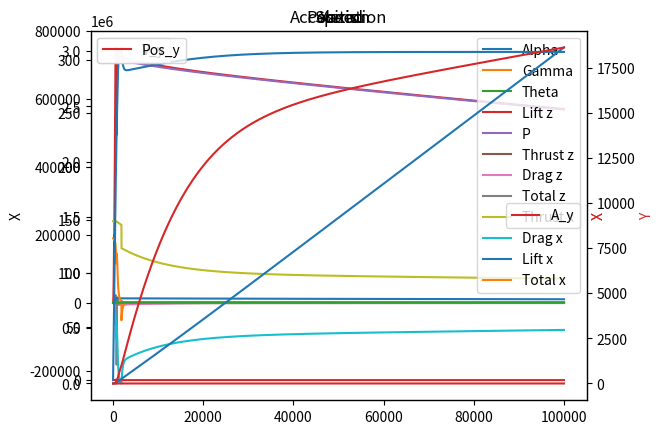

This chart was generated by the following Python code:
import numpy as np
import math
from math import cos, sin
import matplotlib.pyplot as plt
import pandas as pd
from numpy import arcsin
from numpy.linalg import norm
from math import ceil, floor

# from .AnimatePlane import animate_plane
# from ..utils import write_to_txt

# from .test_animation import animate_plane


class FlightModel:
    def __init__(self):
        """
        CONSTANTS
        Constants used throughout the model
        """
        self.g = 9.81  # gravity vector in m.s-2
        self.m = 73500  # mass in kg
        self.RHO = 1.225  # air density in kg.m-3
        self.S_front = 12.6  # Frontal surface in m2
        self.S_wings = 122.6  # Wings surface in m2
        self.C_x_min = 0.08  # Drag coefficient
        self.C_z_max = 0.9  # Lift coefficient
        self.THRUST_MAX = 120000 * 2  # Max thrust in Newtons
        self.DELTA_T = 0.1  # Timestep size in seconds
        self.V_R = 77  # VR for takeoff (R is for Rotate)
        self.V_R_ok = False  # Has VR been reached
        self.MAX_SPEED = 250  # Max speed bearable by the plane
        self.flaps_factor = 1.5  # Lift improvement due to flaps
        self.SFC = 17.5 / 1000  # Specific Fuel Consumption in kg/(N.s)
        self.fuel_mass = 23860 / 1.25  # Fuel mass at take-off in kg
        self.M_critic = 0.78  # Critical Mach Number

        """
        DYNAMICS
        Acceleration, speed, position, theta and misc variable that will evolve at every timestep.
        """
        self.A = [(0), (0)]  # Acceleration vector
        self.V = [(0), (0)]  # Speed Vector
        self.Pos = [(0), (0)]  # Position vector
        self.theta = 0  # Angle between the plane's axis and the ground
        self.thrust_modified = 0  # Thrust after the influence of altitude factor
        self.M = 0  # Mach number

        """
        LISTS FOR PLOT:
        Lists initialization to store values in order to monitor them through graphs
        """
        self.lift_vec = [[], []]  # Store lift values for each axis
        self.P_vec = []  # Store P values
        self.T_vec = [[], []]  # Store thrust values for both axis
        self.drag_vec = [[], []]  # Store drag values
        self.A_vec = [[], []]  # Store Acceleration values
        self.V_vec = [[], []]  # Store Speed values
        self.Pos_vec = [[], []]  # Store position values
        self.alt_factor_vec = []  # Store altitude factor values
        self.C_vec = [[], []]  # Store the coefficient values
        self.S_vec = [[], []]  # Store the reference surface values
        # Store angle alpha values (angle between the speed vector and the plane)
        self.alpha_vec = []
        # Store angla gamma values (angle bweteen the ground and speed vector)
        self.gamma_vec = []
        # Store angle theta values (angle between the plane's axis and the ground)
        self.theta_vec = []

        """
        KPIS:
        Useful information to print at the end of an episode
        """
        self.max_alt = 0  # Record maximal altitude reached
        self.max_A = 0  # Record maximal acceleration
        self.min_A = 0  # Record minimal acceleration
        self.max_V = 0  # Record maximal speed
        self.min_V = 0  # Record minimal speed

        """
        ACTIONS:
        Action vec for RL stocking thrust and theta values
        """
        self.timestep = 0  # init timestep
        self.timestep_max = 1000  # Max number of timestep per episode
        # Represent the actions : couples of thrust and theta.
        self.action_vec = [
            [thrust, theta] for thrust in range(5, 11) for theta in range(0, 3)
        ]

        """
        OBSERVATIONS
        States vec for RL stocking position and velocity
        """
        self.obs = [self.Pos[0], self.Pos[1], self.V[0], self.V[1]]

    def reset(self):
        """
        To be deleted
        """
        self.A = [(0), (0)]  # Acceleration vector
        self.V = [(0), (0)]  # Speed Vector
        self.Pos = [(0), (0)]  # Position vector
        self.theta = 0  # Angle between the plane's axis and the ground
        # Observation of the env state : Pos and Velocity
        self.obs = [self.Pos[0], self.Pos[1], self.V[0], self.V[1]]
        self.timestep = 0

    def fuel_consumption(self):
        """
        Compute the fuel mass variation at each timestep based on the thrust.
        Update the remaining fuell mass and plane mass accordingly
        """
        fuel_variation = self.SFC * self.DELTA_T * self.thrust_modified / 1000
        self.fuel_mass += -fuel_variation
        self.m += -fuel_variation

    def drag(self, S, V, C):
        """
        Compute the drag using:
        S : Surface peripendicular to the drag direction
        V : Speed colinear with the drag direction
        C : Coefficient of drag/lift regarding the drag direction
        RHO : air density
        F = 1/2 * S * C * V^2
        """
        # print("S", S, "C", C, "V", V)
        return 0.5 * self.RHO * self.altitude_factor() * S * C * np.power(V, 2)

    def Mach_Cx(self, Cx):
        """
        Compute the drag coefficient based on Mach Number and drag coefficient at M =0
        """
        if self.M < self.M_critic:
            return Cx / math.sqrt(1 - (self.M ** 2))
        else:
            return Cx * 10 * (self.M - self.M_critic) + Cx / math.sqrt(
                1 - (self.M_critic ** 2)
            )

    def Mach_Cz(self, Cz):
        """
        Compute the lift coefficient based on Mach Number and lift coefficient at M =0
        """
        M_d = self.M_critic + (1 - self.M_critic) / 4
        if self.M <= self.M_critic:
            return Cz
        elif self.M <= M_d:
            return Cz + 0.1 * (self.M - self.M_critic)
        else:
            maximal = Cz + 0.1 * (M_d - self.M_critic)
            return maximal - 0.8 * (self.M - M_d)

    def C_x(self, alpha):
        """
        Compute the drag coefficient at M = 0 depending on alpha (the higher alpha the higher the drag)
        """
        alpha = alpha + np.radians(0)
        C_x = (np.degrees(alpha) * 0.02) ** 2 + self.C_x_min
        return self.Mach_Cx(C_x)

    def C_z(self, alpha):
        """
        Compute the lift coefficient at M=0 depending on alpha (the higher the alpha, the higher the lift until stall)
        """
        alpha = alpha + np.radians(5)
        # return self.C_z_max
        sign = np.sign(np.degrees(alpha))
        if abs(np.degrees(alpha)) < 15:
            # Quadratic evolution  from C_z = 0 for 0 degrees and reaching a max value of C_z = 1.5 for 15 degrees
            C_z = sign * abs((np.degrees(alpha) / 15) * self.C_z_max)
        elif abs(np.degrees(alpha)) < 20:
            # Quadratic evolution  from C_z = 1.5 for 15 degrees to C_2 ~ 1.2 for 20 degrees.
            C_z = sign * abs((1 - ((abs(np.degrees(alpha)) - 15) / 15)) * self.C_z_max)
        else:
            ##if alpha > 20 degrees : Stall => C_z = 0
            C_z = 0
        C_z = self.Mach_Cz(C_z)
        return C_z

    def gamma(self):
        """
        Compute gamma (the angle between ground and the speed vector) using trigonometry. 
        sin(gamma) = V_z / V -> gamma = arcsin(V_z/V)
        """
        if norm(self.V) > 0:
            gamma = arcsin(self.V[1] / norm(self.V))
            return gamma
        else:
            return 0

    def alpha(self, gamma):
        """
        Compute alpha (the angle between the plane's axis and the speed vector).
        alpha = theta - gamma 
        """
        alpha = self.theta - gamma
        return alpha

    def S_x(self, alpha):
        """
        update the value of the surface orthogonal to the speed vector depending on alpha by projecting the x and z surface.
        S_x = cos(alpha)*S_front + sin(alpha) * S_wings
        """
        alpha = abs(alpha)
        return cos(alpha) * self.S_front + sin(alpha) * self.S_wings

    def S_z(self, alpha):
        """
        update the value of the surface colinear to the speed vector depending on alpha by projecting the x and z surface.
        S_x = sin(alpha)*S_front + cos(alpha) * S_wings
        !IMPORTANT!
        The min allows the function to be stable, I don't understand why yet.
        """
        alpha = abs(alpha)
        return (sin(alpha) * self.S_front) + (cos(alpha) * self.S_wings)

    def check_colisions(self):
        """
        Check if the plane is touching the ground
        """
        return self.Pos[1] <= 0

    def compute_acceleration(self, thrust):
        """
        Compute the acceleration for a timestep based on the thrust by using Newton's second law : F = m.a <=> a = F/m with F the resultant of all forces
        applied on the oject, m its mass and a the acceleration o fthe object.
        Variables used: 
        - P [Weight] in kg
        - V in m/s
        - gamma in rad
        - alpha in rad
        - S_x  in m^2
        - S_y in m^2
        - C_x (no units)
        - C_z (no units)
        On the vertical axis (z):
        F_z = Lift_z(alpha) * cos(theta) + Thrust * sin(theta) - Drag_z(alpha) * sin(gamma)  - P
        
        On the horizontal axis(x):
        F_x = Thrust_x  * cos(theta) - Drag_x(alpha) * cos(gamma) - Lift_x(alpha) * sin(theta)
        """
        # Compute the magnitude of the speed vector
        V = norm(self.V)
        # Compute gamma based on speed
        gamma = self.gamma()
        # Compute alpha based on gamma and theta
        alpha = self.alpha(gamma)

        # Compute P
        P = self.m * self.g

        # Compute Drag magnitude
        S_x = self.S_x(alpha)
        S_z = self.S_z(alpha)
        C_x = self.C_x(alpha)
        C_z = self.C_z(alpha)

        drag = self.drag(S_x, V, C_x) * self.flaps_factor
        # print("Cx", C_x, "C_z", C_z, "S_x", S_x, "S_z", S_z, "Alpha", np.degrees(alpha))

        # Compute lift magnitude
        lift = self.drag(S_z, V, C_z) * self.flaps_factor

        # Newton's second law
        # Z-Axis
        # Project onto Z-axis
        lift_z = cos(self.theta) * lift
        drag_z = -sin(gamma) * drag
        thrust_z = sin(self.theta) * thrust
        # Compute the sum
        F_z = lift_z + drag_z + thrust_z - P
        # print("F_Z", F_z, "dragz", drag_z, "thrust_z", thrust_z, "lift_z", lift_z)

        # X-Axis
        # Project on X-axis
        lift_x = -sin(self.theta) * lift
        drag_x = -abs(cos(gamma) * drag)
        thrust_x = cos(self.theta) * thrust
        # Compute the sum
        F_x = lift_x + drag_x + thrust_x

        # print("F_x", F_x, "lift_x", lift_x, "thurst_x", thrust_x)

        # Check if we are on the ground, if so prevent from going underground by setting  vertical position and vertical speed to 0.
        if self.check_colisions() and F_z <= 0:
            F_z = 0
            # energy = 0.5 * self.m * V ** 2
            self.V[1] = 0
            self.Pos[1] = 0

        # Compute Acceleration using a = F/m
        A = [F_x / self.m, F_z / self.m]

        # Append all the interesting values to their respective lists for monitoring
        self.lift_vec[0].append(lift_x)
        self.lift_vec[1].append(lift_z)
        self.P_vec.append(P)
        self.T_vec[1].append(thrust_z)
        self.T_vec[0].append(thrust_x)
        self.drag_vec[0].append(drag_x)
        self.drag_vec[1].append(drag_z)
        self.alpha_vec.append(np.degrees(alpha))
        self.gamma_vec.append(np.degrees(gamma))
        self.theta_vec.append(np.degrees(self.theta))
        self.S_vec[0].append(S_x)
        self.S_vec[1].append(S_z)
        self.C_vec[0].append(C_x)
        self.C_vec[1].append(C_z)

        return A

    def compute_dyna(self, thrust):
        """
        Compute the dynamcis : Acceleration, Speed and Position
        Speed(t+1) = Speed(t) + Acceleration(t) * Delta_t
        Position(t+1) = Position(t) + Speed(t) * Delta_t
        """
        # Update acceleration, speed and position
        self.A = self.compute_acceleration(thrust)
        self.V = [self.V[i] + self.A[i] * self.DELTA_T for i in range(2)]
        self.M = self.V[0] / 343
        # self.V[0] = 240
        self.Pos = [self.Pos[i] + self.V[i] * self.DELTA_T for i in range(2)]
        # if self.V[0] > self.MAX_SPEED:
        #     self.V[0] = self.MAX_SPEED

        # Update plot lists
        self.A_vec[0].append(self.A[0])
        self.A_vec[1].append(self.A[1])
        self.V_vec[0].append(self.V[0])
        self.V_vec[1].append(self.V[1])
        self.Pos_vec[0].append(self.Pos[0])
        self.Pos_vec[1].append(self.Pos[1])

    def print_kpis(self):
        """
        Print interesting values : max alt, max and min acceleration, max and min speed.
        """
        print("max alt", self.max_alt)
        print("max A", self.max_A)
        print("min A", self.min_A)
        print("max V", self.max_V)
        print("min V", self.min_V)
        print("max x", max(self.Pos_vec[0]))

    def compute_episode(
        self,
        thrust,
        theta,
        thrust_cruise,
        number_timesteps,
        theta_takeoff,
        graphs=False,
        kpis=False,
    ):
        """
        Compute the dynamics of the the plane over a given numbero f episodes based on thrust and theta values
        Variables : Thrust is a %, theta in degrees, number of episodes (no unit)
        """
        # switch theta from degrees to radians and store it in the class
        self.theta = np.radians(theta)
        # Change alpha from rad to deg
        for i in range(number_timesteps):
            # To be used for autopilot, removed while debugging
            self.fuel_consumption()
            # Apply the atitude factor to the thrust
            if self.Pos[1] > 1000:
                thrust = thrust_cruise
            if self.fuel_mass <= 0:
                thrust = 0
            self.thrust_modified = thrust * self.altitude_factor() * self.THRUST_MAX

            # Compute the dynamics for the episode
            self.compute_dyna(self.thrust_modified)
            if self.V[0] > self.V_R:
                self.theta = np.radians(theta_takeoff)
            if self.Pos[1] > 122:
                self.flaps_factor = 1
            else:
                self.flaps_factor = 1.5

            # if self.Pos[1] > 15:
            #     break
            # print("step:", i, " Pos ", self.Pos)

        # Plot interesting graphs after all episodes have ended.
        if graphs:
            self.plot_graphs()
        self.max_alt = max(self.Pos_vec[1])
        self.max_A = [max(self.A_vec[0]), max(self.A_vec[1])]
        self.min_A = [min(self.A_vec[0]), min(self.A_vec[1])]
        self.max_V = [max(self.V_vec[0]), max(self.V_vec[1])]
        self.min_V = [min(self.V_vec[0]), min(self.V_vec[1])]
        if kpis:
            self.print_kpis()

    def compute_timestep(self, action):

        """
        Compute the dynamics of the the plane over a given numbero f episodes based on thrust and theta values
        Variables : Thrust in N, theta in degrees, number of episodes (no unit)
        """
        # switch theta from degrees to radians and store it in the class
        # self.theta = np.radians(5)
        action_vec = self.action_vec[action]
        thrust_factor = action_vec[0] / 10
        self.theta = np.radians(action_vec[1] * 5)
        # print('timestep',self.timestep)
        self.timestep += 1
        self.fuel_consumption()
        # Apply the atitude factor to the thrust

        thrust_modified = thrust_factor * self.altitude_factor() * self.THRUST_MAX

        # Compute the dynamics for the episode
        self.compute_dyna(thrust_modified)
        self.obs = [
            ceil(self.Pos[0]),
            ceil(self.Pos[1]),
            ceil(self.V[0]),
            floor(self.V[1]),
        ]
        # done = self.done()
        # reward = self.reward(done)
        return self.obs

    # def done(self):
    #     self.finished = self.Pos[1] > 10000
    #     return (self.finished) or (self.timestep > self.timestep_max)

    # def reward(self, done):
    #     reward = 0
    #     if done:
    #         if (self.finished):
    #             reward += 1000
    #         else:
    #             reward += -1000
    #     else:
    #         if self.Pos[1] > 0:
    #             reward += self.Pos[0] + self.Pos[1]
    #         else:
    #             reward += self.Pos[0]
    #     return reward
    def altitude_factor(self):
        """
        Compute the reducting in reactor's power with rising altitude.
        """
        alt = self.Pos[1]
        a = 1 / (math.exp(alt / 15000))
        self.alt_factor_vec.append(a ** 0.7)
        return max(0, min(1, a ** (0.7)))

    def plot_graphs(self):
        """
        Plot interesting graphs over timesteps :
        -Vertical drag against Vertical speed
        -Alpha, Gamma and Theta
        -Vertical forces
        -Horizontal forces
        -Acceleration (x and z)
        -Speed (x and z)
        -Position (x and z)
        -(WIP) Altitude factor vs Altitude
        """

        # y = pd.Series(self.A_vec[1])
        # x = pd.Series(self.alpha_vec)
        # plt.scatter(x, y)
        # plt.title("A_z vs alpha")
        # plt.legend()
        # plt.show()

        # y = pd.Series(self.V_vec[1])
        # x = pd.Series(self.alpha_vec)
        # plt.scatter(x, y)
        # plt.title("V_z vs alpha")
        # plt.legend()
        # plt.show()

        # y = pd.Series(self.C_vec[1])
        # x = pd.Series(self.alpha_vec)
        # plt.scatter(x, y)
        # plt.title("C_z vs alpha")
        # plt.legend()
        # plt.show()

        # y = pd.Series(self.C_vec[0])
        # x = pd.Series(self.alpha_vec)
        # plt.scatter(x, y)
        # plt.title("C_x vs alpha")
        # plt.legend()
        # plt.show()

        # y = pd.Series(self.S_vec[1])
        # x = pd.Series(self.alpha_vec)
        # plt.scatter(x, y)
        # plt.title("S_z vs alpha")
        # plt.xlim((0, 120))
        # plt.legend()
        # plt.show()

        # y = pd.Series(self.S_vec[0])
        # x = pd.Series(self.alpha_vec)
        # plt.scatter(x, y)
        # plt.title("S_x vs alpha")
        # plt.xlim((0, 120))
        # plt.legend()
        # plt.show()

        # Z-axis
        Force_vec_z = [element * self.m for element in self.A_vec[1]]
        # y = pd.Series(self.drag_vec[1])
        # x = pd.Series(self.V_vec[1])
        # plt.scatter(x, y)
        # plt.title("Drag z vs Vz")
        # plt.autoscale()
        # plt.legend()
        # plt.show()

        ax = pd.Series(self.alpha_vec).plot(label="Alpha")
        pd.Series(self.gamma_vec).plot(label="Gamma", ax=ax)
        pd.Series(self.theta_vec).plot(label="Theta", ax=ax)
        plt.title("Angles")
        plt.autoscale()
        plt.legend()
        plt.show()

        ax = pd.Series(self.lift_vec[1]).plot(label="Lift z")
        pd.Series(self.P_vec).plot(label="P", ax=ax)
        pd.Series(self.T_vec[1]).plot(label="Thrust z", ax=ax)
        pd.Series(self.drag_vec[1]).plot(label="Drag z", ax=ax)
        pd.Series(Force_vec_z).plot(label="Total z", ax=ax)
        plt.title("Z-axis")
        plt.autoscale()
        plt.legend()
        plt.show()

        # X-axis
        Force_vec_x = [element * self.m for element in self.A_vec[0]]
        ax = pd.Series(self.T_vec[0]).plot(label="Thrust x")
        pd.Series(self.drag_vec[0]).plot(label="Drag x", ax=ax)
        pd.Series(self.lift_vec[0]).plot(label="Lift x", ax=ax)
        pd.Series(Force_vec_x).plot(label="Total x", ax=ax)
        plt.title("Xaxis")
        plt.autoscale()
        plt.legend()
        plt.show()

        color = "tab:red"

        ax = pd.Series(self.A_vec[0]).plot(label="A_x")
        ax.set_ylabel("X")
        ax2 = ax.twinx()
        ax2.set_ylabel("Y", color=color)
        pd.Series(self.A_vec[1]).plot(ax=ax2, label="A_y", color=color)
        plt.title("Acceleration")
        plt.legend()
        plt.show()

        ax = pd.Series(self.V_vec[0]).plot(label="V_x")
        ax.set_ylabel("X")
        ax2 = ax.twinx()
        ax2.set_ylabel("Y", color=color)
        pd.Series(self.V_vec[1]).plot(ax=ax2, label="V_y", color=color)
        plt.title("Speed")
        plt.legend()
        plt.show()

        ax = pd.Series(self.Pos_vec[0]).plot(label="Pos_x")
        ax.set_ylabel("X")
        ax2 = ax.twinx()
        ax2.set_ylabel("Y", color=color)
        pd.Series(self.Pos_vec[1]).plot(ax=ax2, label="Pos_y", color=color)
        plt.title("Position")
        plt.legend()
        plt.show()

        # y = pd.Series(self.alt_factor_vec)
        # x = pd.Series(self.Pos_vec[1])
        # plt.scatter(x, y)
        # plt.title("Altitude vs Alt factor")
        # plt.legend()
        # plt.show()

    def _animate_plane(self):
        animate_plane(self.Pos_vec, self.theta_vec)


if __name__ == "__main__":
    # Create Model

    # Run simulation over number of episodes, with thrust and theta
    def max_speed_study():
        thrust = 1  # 100% power
        theta = 0
        number_timesteps = 100000
        theta_takeoff = -1
        thrust_cruise = 0.7
        model = FlightModel()
        model.compute_episode(
            thrust,
            theta,
            thrust_cruise,
            number_timesteps,
            theta_takeoff,
            graphs=True,
            kpis=True,
        )

        print(max(model.V_vec[0]))

    max_speed_study()

    def TO_angle_vs_TO_dist_study():
        thrust = 1  # 100% power
        theta = 0
        number_timesteps = 100
        dic_results = {}
        dic_results_2 = {}
        theta_takeoff = 5
        thrust_cruise = 0.6
        TO_length = 5000
        for theta_takeoff in range(-5, 17):
            dic_x = {}
            for thrust_val in range(10, 11):
                model = FlightModel()
                thrust = thrust_val / 10
                model.compute_episode(
                    thrust,
                    theta,
                    thrust_cruise,
                    number_timesteps,
                    theta_takeoff,
                    graphs=False,
                    kpis=False,
                )
                dic_x[thrust] = int(max(model.Pos_vec[0]))
            if min(dic_x.values()) < TO_length:
                dic_results[theta] = dic_x
                dic_results_2[theta_takeoff] = min(dic_x.values())
        print(list(dic_results_2.values()))
        # pd.Series(list(dic_results_2.values())).plot(xticks=list(dic_results_2.keys()))
        plt.plot(list(dic_results_2.keys()), list(dic_results_2.values()), "-o")
        plt.title("Take-off distance against take-off angle")
        plt.xlabel("Take-off angle")
        plt.ylabel("Take-off distance")
        plt.show()

    # TO_angle_vs_TO_dist_study()
    # write_to_txt(environment)
    # animate_plane()

